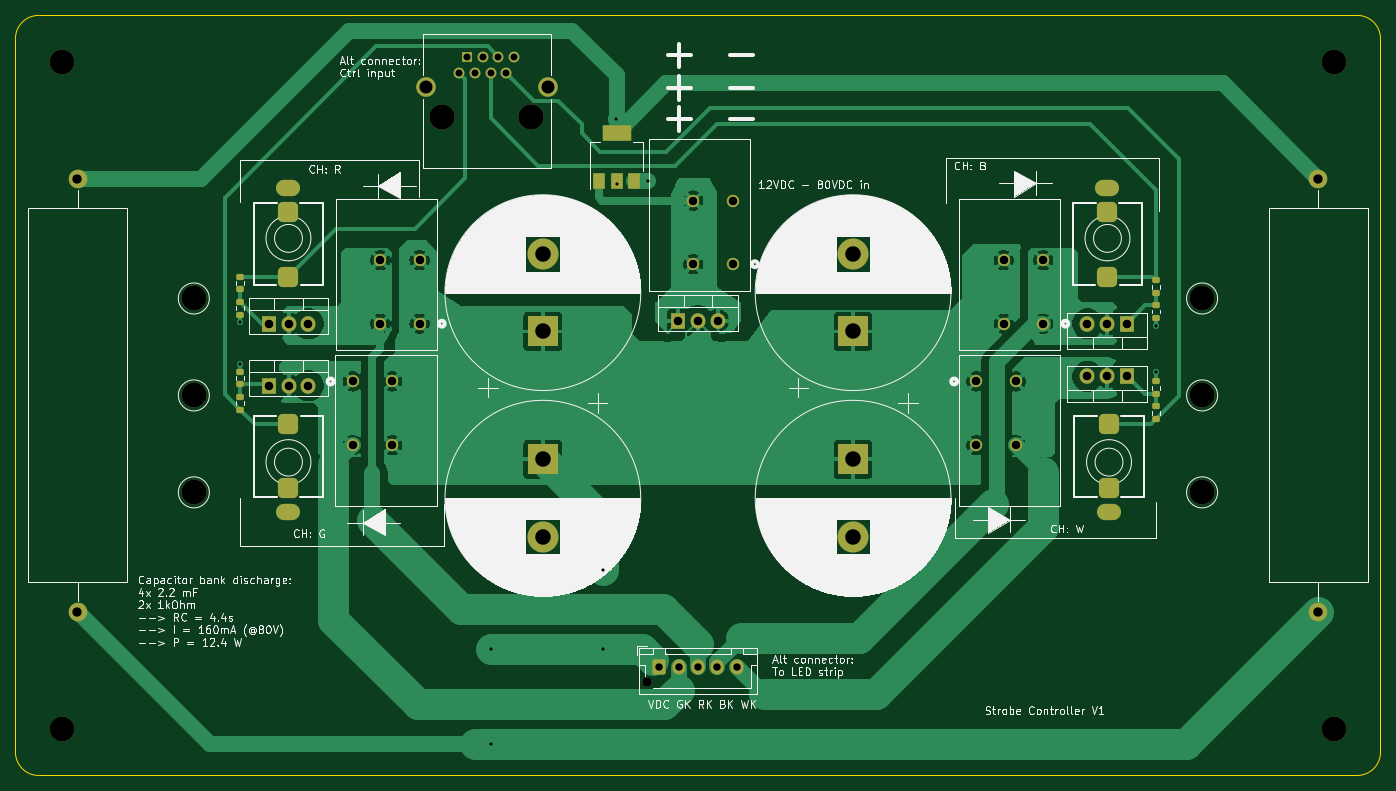
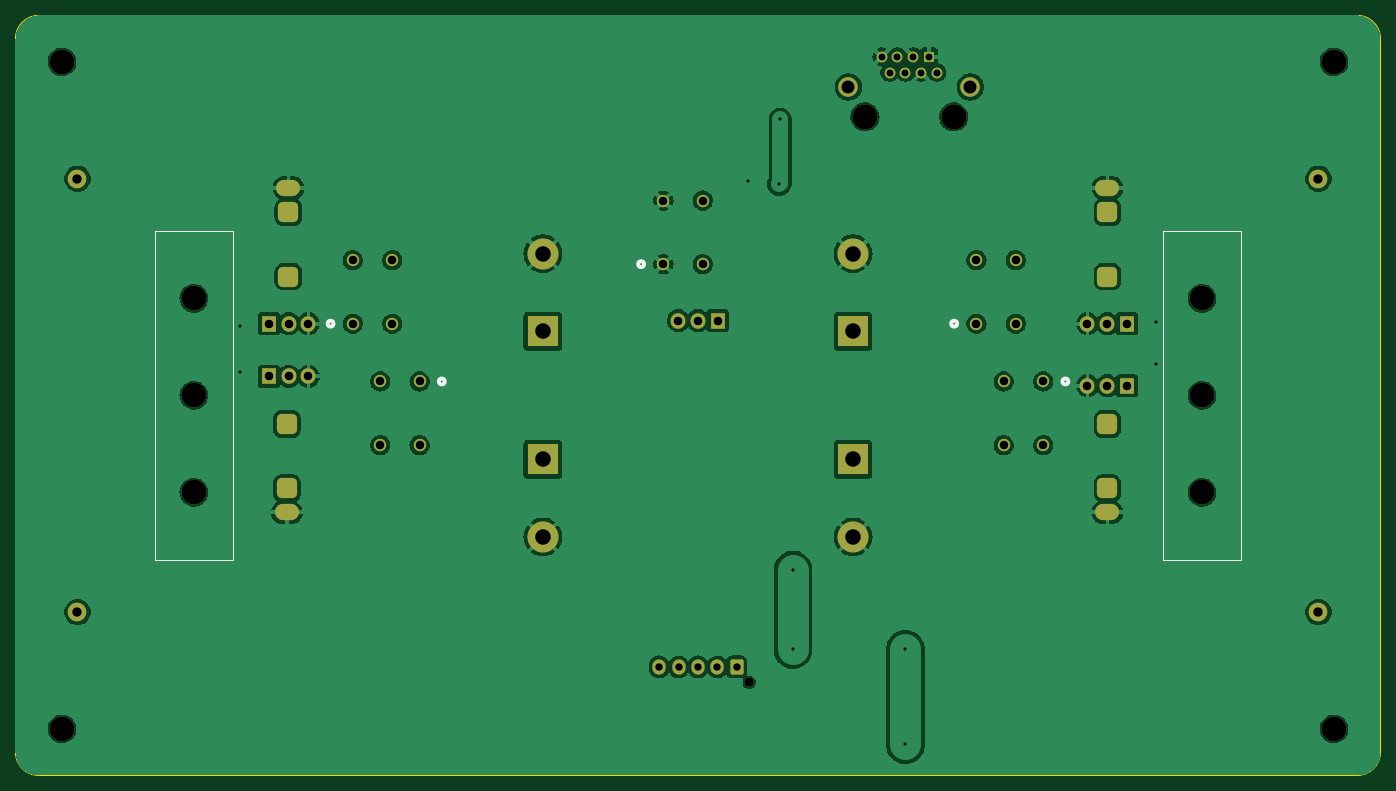
Circuit board: 11 layer files. Board 176.0 x 98.0 mm.
- bottom_copper: strobe-controller-B_Cu.gbr (167830 bytes)
- bottom_mask: strobe-controller-B_Mask.gbr (4595 bytes)
- paste: strobe-controller-B_Paste.gbr (500 bytes)
- bottom_silk: strobe-controller-B_Silkscreen.gbr (1422 bytes)
- outline: strobe-controller-Edge_Cuts.gbr (1032 bytes)
- top_copper: strobe-controller-F_Cu.gbr (98781 bytes)
- top_mask: strobe-controller-F_Mask.gbr (5574 bytes)
- paste: strobe-controller-F_Paste.gbr (2019 bytes)
- top_silk: strobe-controller-F_Silkscreen.gbr (175986 bytes)
- drill: strobe-controller-NPTH.drl (711 bytes)
- drill: strobe-controller-PTH.drl (2592 bytes)

=== bottom_copper: strobe-controller-B_Cu.gbr (167830 bytes, source omitted) ===
=== bottom_mask: strobe-controller-B_Mask.gbr ===
%TF.GenerationSoftware,KiCad,Pcbnew,7.0.7-7.0.7~ubuntu20.04.1*%
%TF.CreationDate,2023-09-07T15:22:03-07:00*%
%TF.ProjectId,strobe-controller,7374726f-6265-42d6-936f-6e74726f6c6c,rev?*%
%TF.SameCoordinates,Original*%
%TF.FileFunction,Soldermask,Bot*%
%TF.FilePolarity,Negative*%
%FSLAX46Y46*%
G04 Gerber Fmt 4.6, Leading zero omitted, Abs format (unit mm)*
G04 Created by KiCad (PCBNEW 7.0.7-7.0.7~ubuntu20.04.1) date 2023-09-07 15:22:03*
%MOMM*%
%LPD*%
G01*
G04 APERTURE LIST*
G04 Aperture macros list*
%AMRoundRect*
0 Rectangle with rounded corners*
0 $1 Rounding radius*
0 $2 $3 $4 $5 $6 $7 $8 $9 X,Y pos of 4 corners*
0 Add a 4 corners polygon primitive as box body*
4,1,4,$2,$3,$4,$5,$6,$7,$8,$9,$2,$3,0*
0 Add four circle primitives for the rounded corners*
1,1,$1+$1,$2,$3*
1,1,$1+$1,$4,$5*
1,1,$1+$1,$6,$7*
1,1,$1+$1,$8,$9*
0 Add four rect primitives between the rounded corners*
20,1,$1+$1,$2,$3,$4,$5,0*
20,1,$1+$1,$4,$5,$6,$7,0*
20,1,$1+$1,$6,$7,$8,$9,0*
20,1,$1+$1,$8,$9,$2,$3,0*%
G04 Aperture macros list end*
%ADD10C,3.200000*%
%ADD11C,1.600200*%
%ADD12R,1.905000X2.000000*%
%ADD13O,1.905000X2.000000*%
%ADD14O,3.100000X2.100000*%
%ADD15RoundRect,0.650000X0.650000X0.650000X-0.650000X0.650000X-0.650000X-0.650000X0.650000X-0.650000X0*%
%ADD16RoundRect,0.650000X-0.650000X-0.650000X0.650000X-0.650000X0.650000X0.650000X-0.650000X0.650000X0*%
%ADD17R,4.000000X4.000000*%
%ADD18C,4.000000*%
%ADD19C,2.400000*%
%ADD20O,2.400000X2.400000*%
%ADD21C,1.200000*%
%ADD22RoundRect,0.250000X-0.600000X-0.725000X0.600000X-0.725000X0.600000X0.725000X-0.600000X0.725000X0*%
%ADD23O,1.700000X1.950000*%
%ADD24C,2.520000*%
%ADD25R,1.398000X1.398000*%
%ADD26C,1.398000*%
%ADD27C,3.250000*%
G04 APERTURE END LIST*
D10*
%TO.C,H106*%
X182000000Y-143000000D03*
%TD*%
%TO.C,H105*%
X18000000Y-143000000D03*
%TD*%
%TO.C,H104*%
X18000000Y-57000000D03*
%TD*%
%TO.C,H103*%
X182000000Y-57000000D03*
%TD*%
D11*
%TO.C,J105*%
X60580000Y-106404200D03*
X60580000Y-98200000D03*
X55500000Y-106404200D03*
X55500000Y-98200000D03*
%TD*%
%TO.C,J104*%
X59020000Y-82545800D03*
X59020000Y-90750000D03*
X64100000Y-82545800D03*
X64100000Y-90750000D03*
%TD*%
%TO.C,J103*%
X135900000Y-98200000D03*
X135900000Y-106404200D03*
X140980000Y-98200000D03*
X140980000Y-106404200D03*
%TD*%
%TO.C,J102*%
X144500000Y-90750000D03*
X144500000Y-82545800D03*
X139420000Y-90750000D03*
X139420000Y-82545800D03*
%TD*%
D10*
%TO.C,H102*%
X35000000Y-87500000D03*
X35000000Y-100000000D03*
X35000000Y-112500000D03*
%TD*%
%TO.C,H101*%
X165000000Y-112500000D03*
X165000000Y-100000000D03*
X165000000Y-87500000D03*
%TD*%
D12*
%TO.C,Q501*%
X44700000Y-90750000D03*
D13*
X47240000Y-90750000D03*
X49780000Y-90750000D03*
%TD*%
D12*
%TO.C,Q401*%
X44700000Y-98750000D03*
D13*
X47240000Y-98750000D03*
X49780000Y-98750000D03*
%TD*%
D12*
%TO.C,Q301*%
X155300000Y-97550000D03*
D13*
X152760000Y-97550000D03*
X150220000Y-97550000D03*
%TD*%
D14*
%TO.C,J502*%
X47200000Y-73270000D03*
D15*
X47200000Y-84670000D03*
X47200000Y-76370000D03*
%TD*%
D14*
%TO.C,J402*%
X47200000Y-115080000D03*
D16*
X47200000Y-103680000D03*
X47200000Y-111980000D03*
%TD*%
D14*
%TO.C,J302*%
X153000000Y-115080000D03*
D16*
X153000000Y-103680000D03*
X153000000Y-111980000D03*
%TD*%
D17*
%TO.C,C501*%
X80000000Y-91750000D03*
D18*
X80000000Y-81750000D03*
%TD*%
%TO.C,C401*%
X80000000Y-118250000D03*
D17*
X80000000Y-108250000D03*
%TD*%
D18*
%TO.C,C301*%
X120000000Y-118250000D03*
D17*
X120000000Y-108250000D03*
%TD*%
D12*
%TO.C,Q201*%
X155300000Y-90750000D03*
D13*
X152760000Y-90750000D03*
X150220000Y-90750000D03*
%TD*%
D14*
%TO.C,J202*%
X152800000Y-73270000D03*
D15*
X152800000Y-84670000D03*
X152800000Y-76370000D03*
%TD*%
D17*
%TO.C,C201*%
X120000000Y-91750000D03*
D18*
X120000000Y-81750000D03*
%TD*%
D19*
%TO.C,R110*%
X20000000Y-127940000D03*
D20*
X20000000Y-72060000D03*
%TD*%
%TO.C,R109*%
X180000000Y-72060000D03*
D19*
X180000000Y-127940000D03*
%TD*%
D21*
%TO.C,D101*%
X93400000Y-137000000D03*
D22*
X95000000Y-135000000D03*
D23*
X97500000Y-135000000D03*
X100000000Y-135000000D03*
X102500000Y-135000000D03*
X105000000Y-135000000D03*
%TD*%
D24*
%TO.C,CO101*%
X80600000Y-60225340D03*
X64900000Y-60225340D03*
D25*
X70215000Y-56335340D03*
D26*
X69195000Y-58365340D03*
X71225000Y-58365340D03*
X74275000Y-56335340D03*
X76305000Y-56335340D03*
X75285000Y-58365340D03*
X72245000Y-56335340D03*
X73255000Y-58365340D03*
D27*
X78465000Y-64085340D03*
X67035000Y-64085340D03*
%TD*%
D11*
%TO.C,J101*%
X99379200Y-74874500D03*
X99379200Y-83078700D03*
X104459200Y-74874500D03*
X104459200Y-83078700D03*
%TD*%
D13*
%TO.C,D103*%
X102540000Y-90355000D03*
X100000000Y-90355000D03*
D12*
X97460000Y-90355000D03*
%TD*%
M02*

=== paste: strobe-controller-B_Paste.gbr ===
%TF.GenerationSoftware,KiCad,Pcbnew,7.0.7-7.0.7~ubuntu20.04.1*%
%TF.CreationDate,2023-09-07T15:22:02-07:00*%
%TF.ProjectId,strobe-controller,7374726f-6265-42d6-936f-6e74726f6c6c,rev?*%
%TF.SameCoordinates,Original*%
%TF.FileFunction,Paste,Bot*%
%TF.FilePolarity,Positive*%
%FSLAX46Y46*%
G04 Gerber Fmt 4.6, Leading zero omitted, Abs format (unit mm)*
G04 Created by KiCad (PCBNEW 7.0.7-7.0.7~ubuntu20.04.1) date 2023-09-07 15:22:02*
%MOMM*%
%LPD*%
G01*
G04 APERTURE LIST*
G04 APERTURE END LIST*
M02*

=== bottom_silk: strobe-controller-B_Silkscreen.gbr ===
%TF.GenerationSoftware,KiCad,Pcbnew,7.0.7-7.0.7~ubuntu20.04.1*%
%TF.CreationDate,2023-09-07T15:22:03-07:00*%
%TF.ProjectId,strobe-controller,7374726f-6265-42d6-936f-6e74726f6c6c,rev?*%
%TF.SameCoordinates,Original*%
%TF.FileFunction,Legend,Bot*%
%TF.FilePolarity,Positive*%
%FSLAX46Y46*%
G04 Gerber Fmt 4.6, Leading zero omitted, Abs format (unit mm)*
G04 Created by KiCad (PCBNEW 7.0.7-7.0.7~ubuntu20.04.1) date 2023-09-07 15:22:03*
%MOMM*%
%LPD*%
G01*
G04 APERTURE LIST*
%ADD10C,0.508000*%
%ADD11C,0.120000*%
G04 APERTURE END LIST*
D10*
%TO.C,J105*%
X53010800Y-98200000D02*
G75*
G03*
X53010800Y-98200000I-381000J0D01*
G01*
%TO.C,J104*%
X67351200Y-90750000D02*
G75*
G03*
X67351200Y-90750000I-381000J0D01*
G01*
%TO.C,J103*%
X133410800Y-98200000D02*
G75*
G03*
X133410800Y-98200000I-381000J0D01*
G01*
%TO.C,J102*%
X147751200Y-90750000D02*
G75*
G03*
X147751200Y-90750000I-381000J0D01*
G01*
D11*
%TO.C,H102*%
X40000000Y-78750000D02*
X30000000Y-78750000D01*
X40000000Y-121250000D02*
X40000000Y-78750000D01*
X30000000Y-121250000D02*
X40000000Y-121250000D01*
X30000000Y-78750000D02*
X30000000Y-121250000D01*
%TO.C,H101*%
X160000000Y-78750000D02*
X160000000Y-121250000D01*
X160000000Y-121250000D02*
X170000000Y-121250000D01*
X170000000Y-121250000D02*
X170000000Y-78750000D01*
X170000000Y-78750000D02*
X160000000Y-78750000D01*
D10*
%TO.C,J101*%
X107710400Y-83078700D02*
G75*
G03*
X107710400Y-83078700I-381000J0D01*
G01*
%TD*%
M02*

=== outline: strobe-controller-Edge_Cuts.gbr ===
%TF.GenerationSoftware,KiCad,Pcbnew,7.0.7-7.0.7~ubuntu20.04.1*%
%TF.CreationDate,2023-09-07T15:22:03-07:00*%
%TF.ProjectId,strobe-controller,7374726f-6265-42d6-936f-6e74726f6c6c,rev?*%
%TF.SameCoordinates,Original*%
%TF.FileFunction,Profile,NP*%
%FSLAX46Y46*%
G04 Gerber Fmt 4.6, Leading zero omitted, Abs format (unit mm)*
G04 Created by KiCad (PCBNEW 7.0.7-7.0.7~ubuntu20.04.1) date 2023-09-07 15:22:03*
%MOMM*%
%LPD*%
G01*
G04 APERTURE LIST*
%TA.AperFunction,Profile*%
%ADD10C,0.100000*%
%TD*%
G04 APERTURE END LIST*
D10*
X12000000Y-146000000D02*
G75*
G03*
X15000000Y-149000000I3000000J0D01*
G01*
X185000000Y-149000000D02*
G75*
G03*
X188000000Y-146000000I0J3000000D01*
G01*
X188000000Y-54000000D02*
G75*
G03*
X185000000Y-51000000I-3000000J0D01*
G01*
X15000000Y-51000000D02*
G75*
G03*
X12000000Y-54000000I0J-3000000D01*
G01*
X12000000Y-146000000D02*
X12000000Y-54000000D01*
X185000000Y-149000000D02*
X15000000Y-149000000D01*
X188000000Y-54000000D02*
X188000000Y-146000000D01*
X15000000Y-51000000D02*
X185000000Y-51000000D01*
M02*

=== top_copper: strobe-controller-F_Cu.gbr (98781 bytes, source omitted) ===
=== top_mask: strobe-controller-F_Mask.gbr ===
%TF.GenerationSoftware,KiCad,Pcbnew,7.0.7-7.0.7~ubuntu20.04.1*%
%TF.CreationDate,2023-09-07T15:22:03-07:00*%
%TF.ProjectId,strobe-controller,7374726f-6265-42d6-936f-6e74726f6c6c,rev?*%
%TF.SameCoordinates,Original*%
%TF.FileFunction,Soldermask,Top*%
%TF.FilePolarity,Negative*%
%FSLAX46Y46*%
G04 Gerber Fmt 4.6, Leading zero omitted, Abs format (unit mm)*
G04 Created by KiCad (PCBNEW 7.0.7-7.0.7~ubuntu20.04.1) date 2023-09-07 15:22:03*
%MOMM*%
%LPD*%
G01*
G04 APERTURE LIST*
G04 Aperture macros list*
%AMRoundRect*
0 Rectangle with rounded corners*
0 $1 Rounding radius*
0 $2 $3 $4 $5 $6 $7 $8 $9 X,Y pos of 4 corners*
0 Add a 4 corners polygon primitive as box body*
4,1,4,$2,$3,$4,$5,$6,$7,$8,$9,$2,$3,0*
0 Add four circle primitives for the rounded corners*
1,1,$1+$1,$2,$3*
1,1,$1+$1,$4,$5*
1,1,$1+$1,$6,$7*
1,1,$1+$1,$8,$9*
0 Add four rect primitives between the rounded corners*
20,1,$1+$1,$2,$3,$4,$5,0*
20,1,$1+$1,$4,$5,$6,$7,0*
20,1,$1+$1,$6,$7,$8,$9,0*
20,1,$1+$1,$8,$9,$2,$3,0*%
G04 Aperture macros list end*
%ADD10C,3.200000*%
%ADD11C,1.600200*%
%ADD12RoundRect,0.200000X0.275000X-0.200000X0.275000X0.200000X-0.275000X0.200000X-0.275000X-0.200000X0*%
%ADD13RoundRect,0.200000X-0.275000X0.200000X-0.275000X-0.200000X0.275000X-0.200000X0.275000X0.200000X0*%
%ADD14R,1.905000X2.000000*%
%ADD15O,1.905000X2.000000*%
%ADD16O,3.100000X2.100000*%
%ADD17RoundRect,0.650000X0.650000X0.650000X-0.650000X0.650000X-0.650000X-0.650000X0.650000X-0.650000X0*%
%ADD18RoundRect,0.650000X-0.650000X-0.650000X0.650000X-0.650000X0.650000X0.650000X-0.650000X0.650000X0*%
%ADD19R,4.000000X4.000000*%
%ADD20C,4.000000*%
%ADD21C,2.400000*%
%ADD22O,2.400000X2.400000*%
%ADD23R,1.500000X2.000000*%
%ADD24R,3.800000X2.000000*%
%ADD25C,1.200000*%
%ADD26RoundRect,0.250000X-0.600000X-0.725000X0.600000X-0.725000X0.600000X0.725000X-0.600000X0.725000X0*%
%ADD27O,1.700000X1.950000*%
%ADD28C,2.520000*%
%ADD29R,1.398000X1.398000*%
%ADD30C,1.398000*%
%ADD31C,3.250000*%
G04 APERTURE END LIST*
D10*
%TO.C,H106*%
X182000000Y-143000000D03*
%TD*%
%TO.C,H105*%
X18000000Y-143000000D03*
%TD*%
%TO.C,H104*%
X18000000Y-57000000D03*
%TD*%
%TO.C,H103*%
X182000000Y-57000000D03*
%TD*%
D11*
%TO.C,J105*%
X60580000Y-106404200D03*
X60580000Y-98200000D03*
X55500000Y-106404200D03*
X55500000Y-98200000D03*
%TD*%
%TO.C,J104*%
X59020000Y-82545800D03*
X59020000Y-90750000D03*
X64100000Y-82545800D03*
X64100000Y-90750000D03*
%TD*%
%TO.C,J103*%
X135900000Y-98200000D03*
X135900000Y-106404200D03*
X140980000Y-98200000D03*
X140980000Y-106404200D03*
%TD*%
%TO.C,J102*%
X144500000Y-90750000D03*
X144500000Y-82545800D03*
X139420000Y-90750000D03*
X139420000Y-82545800D03*
%TD*%
D10*
%TO.C,H102*%
X35000000Y-87500000D03*
X35000000Y-100000000D03*
X35000000Y-112500000D03*
%TD*%
%TO.C,H101*%
X165000000Y-112500000D03*
X165000000Y-100000000D03*
X165000000Y-87500000D03*
%TD*%
D12*
%TO.C,R502*%
X41000000Y-87925000D03*
X41000000Y-89575000D03*
%TD*%
D13*
%TO.C,R501*%
X41000000Y-84675000D03*
X41000000Y-86325000D03*
%TD*%
%TO.C,R402*%
X41000000Y-96925000D03*
X41000000Y-98575000D03*
%TD*%
D12*
%TO.C,R401*%
X41000000Y-101825000D03*
X41000000Y-100175000D03*
%TD*%
D13*
%TO.C,R302*%
X159000000Y-98175000D03*
X159000000Y-99825000D03*
%TD*%
D12*
%TO.C,R301*%
X159000000Y-103075000D03*
X159000000Y-101425000D03*
%TD*%
D14*
%TO.C,Q501*%
X44700000Y-90750000D03*
D15*
X47240000Y-90750000D03*
X49780000Y-90750000D03*
%TD*%
D14*
%TO.C,Q401*%
X44700000Y-98750000D03*
D15*
X47240000Y-98750000D03*
X49780000Y-98750000D03*
%TD*%
D14*
%TO.C,Q301*%
X155300000Y-97550000D03*
D15*
X152760000Y-97550000D03*
X150220000Y-97550000D03*
%TD*%
D16*
%TO.C,J502*%
X47200000Y-73270000D03*
D17*
X47200000Y-84670000D03*
X47200000Y-76370000D03*
%TD*%
D16*
%TO.C,J402*%
X47200000Y-115080000D03*
D18*
X47200000Y-103680000D03*
X47200000Y-111980000D03*
%TD*%
D16*
%TO.C,J302*%
X153000000Y-115080000D03*
D18*
X153000000Y-103680000D03*
X153000000Y-111980000D03*
%TD*%
D19*
%TO.C,C501*%
X80000000Y-91750000D03*
D20*
X80000000Y-81750000D03*
%TD*%
%TO.C,C401*%
X80000000Y-118250000D03*
D19*
X80000000Y-108250000D03*
%TD*%
D20*
%TO.C,C301*%
X120000000Y-118250000D03*
D19*
X120000000Y-108250000D03*
%TD*%
D12*
%TO.C,R202*%
X159000000Y-90000000D03*
X159000000Y-88350000D03*
%TD*%
D13*
%TO.C,R201*%
X159000000Y-85175000D03*
X159000000Y-86825000D03*
%TD*%
D14*
%TO.C,Q201*%
X155300000Y-90750000D03*
D15*
X152760000Y-90750000D03*
X150220000Y-90750000D03*
%TD*%
D16*
%TO.C,J202*%
X152800000Y-73270000D03*
D17*
X152800000Y-84670000D03*
X152800000Y-76370000D03*
%TD*%
D19*
%TO.C,C201*%
X120000000Y-91750000D03*
D20*
X120000000Y-81750000D03*
%TD*%
D21*
%TO.C,R110*%
X20000000Y-127940000D03*
D22*
X20000000Y-72060000D03*
%TD*%
%TO.C,R109*%
X180000000Y-72060000D03*
D21*
X180000000Y-127940000D03*
%TD*%
D23*
%TO.C,Q105*%
X87200000Y-72400000D03*
D24*
X89500000Y-66100000D03*
D23*
X89500000Y-72400000D03*
X91800000Y-72400000D03*
%TD*%
D25*
%TO.C,D101*%
X93400000Y-137000000D03*
D26*
X95000000Y-135000000D03*
D27*
X97500000Y-135000000D03*
X100000000Y-135000000D03*
X102500000Y-135000000D03*
X105000000Y-135000000D03*
%TD*%
D28*
%TO.C,CO101*%
X80600000Y-60225340D03*
X64900000Y-60225340D03*
D29*
X70215000Y-56335340D03*
D30*
X69195000Y-58365340D03*
X71225000Y-58365340D03*
X74275000Y-56335340D03*
X76305000Y-56335340D03*
X75285000Y-58365340D03*
X72245000Y-56335340D03*
X73255000Y-58365340D03*
D31*
X78465000Y-64085340D03*
X67035000Y-64085340D03*
%TD*%
D11*
%TO.C,J101*%
X99379200Y-74874500D03*
X99379200Y-83078700D03*
X104459200Y-74874500D03*
X104459200Y-83078700D03*
%TD*%
D15*
%TO.C,D103*%
X102540000Y-90355000D03*
X100000000Y-90355000D03*
D14*
X97460000Y-90355000D03*
%TD*%
M02*

=== paste: strobe-controller-F_Paste.gbr (2019 bytes, source withheld) ===
=== top_silk: strobe-controller-F_Silkscreen.gbr (175986 bytes, source omitted) ===
=== drill: strobe-controller-NPTH.drl ===
M48
; DRILL file {KiCad 7.0.7-7.0.7~ubuntu20.04.1} date Thu 07 Sep 2023 03:22:05 PM PDT
; FORMAT={-:-/ absolute / inch / decimal}
; #@! TF.CreationDate,2023-09-07T15:22:05-07:00
; #@! TF.GenerationSoftware,Kicad,Pcbnew,7.0.7-7.0.7~ubuntu20.04.1
; #@! TF.FileFunction,NonPlated,1,2,NPTH
FMAT,2
INCH
; #@! TA.AperFunction,NonPlated,NPTH,ComponentDrill
T1C0.0472
; #@! TA.AperFunction,NonPlated,NPTH,ComponentDrill
T2C0.1260
; #@! TA.AperFunction,NonPlated,NPTH,ComponentDrill
T3C0.1280
%
G90
G05
T1
X3.6772Y-5.3937
T2
X0.7087Y-2.2441
X0.7087Y-5.6299
X1.378Y-3.4449
X1.378Y-3.937
X1.378Y-4.4291
X6.4961Y-3.4449
X6.4961Y-3.937
X6.4961Y-4.4291
X7.1654Y-2.2441
X7.1654Y-5.6299
T3
X2.6392Y-2.523
X3.0892Y-2.523
T0
M30

=== drill: strobe-controller-PTH.drl ===
M48
; DRILL file {KiCad 7.0.7-7.0.7~ubuntu20.04.1} date Thu 07 Sep 2023 03:22:05 PM PDT
; FORMAT={-:-/ absolute / inch / decimal}
; #@! TF.CreationDate,2023-09-07T15:22:05-07:00
; #@! TF.GenerationSoftware,Kicad,Pcbnew,7.0.7-7.0.7~ubuntu20.04.1
; #@! TF.FileFunction,Plated,1,2,PTH
FMAT,2
INCH
; #@! TA.AperFunction,Plated,PTH,ViaDrill
T1C0.0157
; #@! TA.AperFunction,Plated,PTH,ComponentDrill
T2C0.0236
; #@! TA.AperFunction,Plated,PTH,ComponentDrill
T3C0.0350
; #@! TA.AperFunction,Plated,PTH,ComponentDrill
T4C0.0374
; #@! TA.AperFunction,Plated,PTH,ComponentDrill
T5C0.0430
; #@! TA.AperFunction,Plated,PTH,ComponentDrill
T6C0.0433
; #@! TA.AperFunction,Plated,PTH,ComponentDrill
T7C0.0472
; #@! TA.AperFunction,Plated,PTH,ComponentDrill
T8C0.0661
; #@! TA.AperFunction,Plated,PTH,ComponentDrill
T9C0.0787
%
G90
G05
T1
X1.6142Y-3.563
X1.6142Y-3.7795
X2.8839Y-5.2264
X2.8839Y-5.7087
X3.4547Y-4.8228
X3.4547Y-5.2264
X3.5197Y-2.5354
X3.5276Y-2.8661
X3.685Y-2.8504
X6.2598Y-3.5827
X6.2598Y-3.8189
T3
X2.7242Y-2.2978
X2.7644Y-2.2179
X2.8041Y-2.2978
X2.8443Y-2.2179
X2.8841Y-2.2978
X2.9242Y-2.2179
X2.964Y-2.2978
X3.0041Y-2.2179
T4
X3.7402Y-5.315
X3.8386Y-5.315
X3.937Y-5.315
X4.0354Y-5.315
X4.1339Y-5.315
T5
X2.185Y-3.8661
X2.185Y-4.1891
X2.3236Y-3.2498
X2.3236Y-3.5728
X2.385Y-3.8661
X2.385Y-4.1891
X2.5236Y-3.2498
X2.5236Y-3.5728
X3.9126Y-2.9478
X3.9126Y-3.2708
X4.1126Y-2.9478
X4.1126Y-3.2708
X5.3504Y-3.8661
X5.3504Y-4.1891
X5.489Y-3.2498
X5.489Y-3.5728
X5.5504Y-3.8661
X5.5504Y-4.1891
X5.689Y-3.2498
X5.689Y-3.5728
T6
X1.7598Y-3.5728
X1.7598Y-3.8878
X1.8598Y-3.5728
X1.8598Y-3.8878
X1.9598Y-3.5728
X1.9598Y-3.8878
X3.837Y-3.5573
X3.937Y-3.5573
X4.037Y-3.5573
X5.9142Y-3.5728
X5.9142Y-3.8406
X6.0142Y-3.5728
X6.0142Y-3.8406
X6.1142Y-3.5728
X6.1142Y-3.8406
T7
X0.7874Y-2.837
X0.7874Y-5.037
X7.0866Y-2.837
X7.0866Y-5.037
T8
X2.5551Y-2.3711
X3.1732Y-2.3711
T9
X3.1496Y-3.2185
X3.1496Y-3.6122
X3.1496Y-4.2618
X3.1496Y-4.6555
X4.7244Y-3.2185
X4.7244Y-3.6122
X4.7244Y-4.2618
X4.7244Y-4.6555
T2
G00X1.878Y-2.8846
M15
G01X1.8386Y-2.8846
M16
G05
G00X1.878Y-3.0067
M15
G01X1.8386Y-3.0067
M16
G05
G00X1.878Y-3.3335
M15
G01X1.8386Y-3.3335
M16
G05
G00X1.8386Y-4.0819
M15
G01X1.878Y-4.0819
M16
G05
G00X1.8386Y-4.4087
M15
G01X1.878Y-4.4087
M16
G05
G00X1.8386Y-4.5307
M15
G01X1.878Y-4.5307
M16
G05
G00X6.0354Y-2.8846
M15
G01X5.9961Y-2.8846
M16
G05
G00X6.0354Y-3.0067
M15
G01X5.9961Y-3.0067
M16
G05
G00X6.0354Y-3.3335
M15
G01X5.9961Y-3.3335
M16
G05
G00X6.0039Y-4.0819
M15
G01X6.0433Y-4.0819
M16
G05
G00X6.0039Y-4.4087
M15
G01X6.0433Y-4.4087
M16
G05
G00X6.0039Y-4.5307
M15
G01X6.0433Y-4.5307
M16
G05
T0
M30

